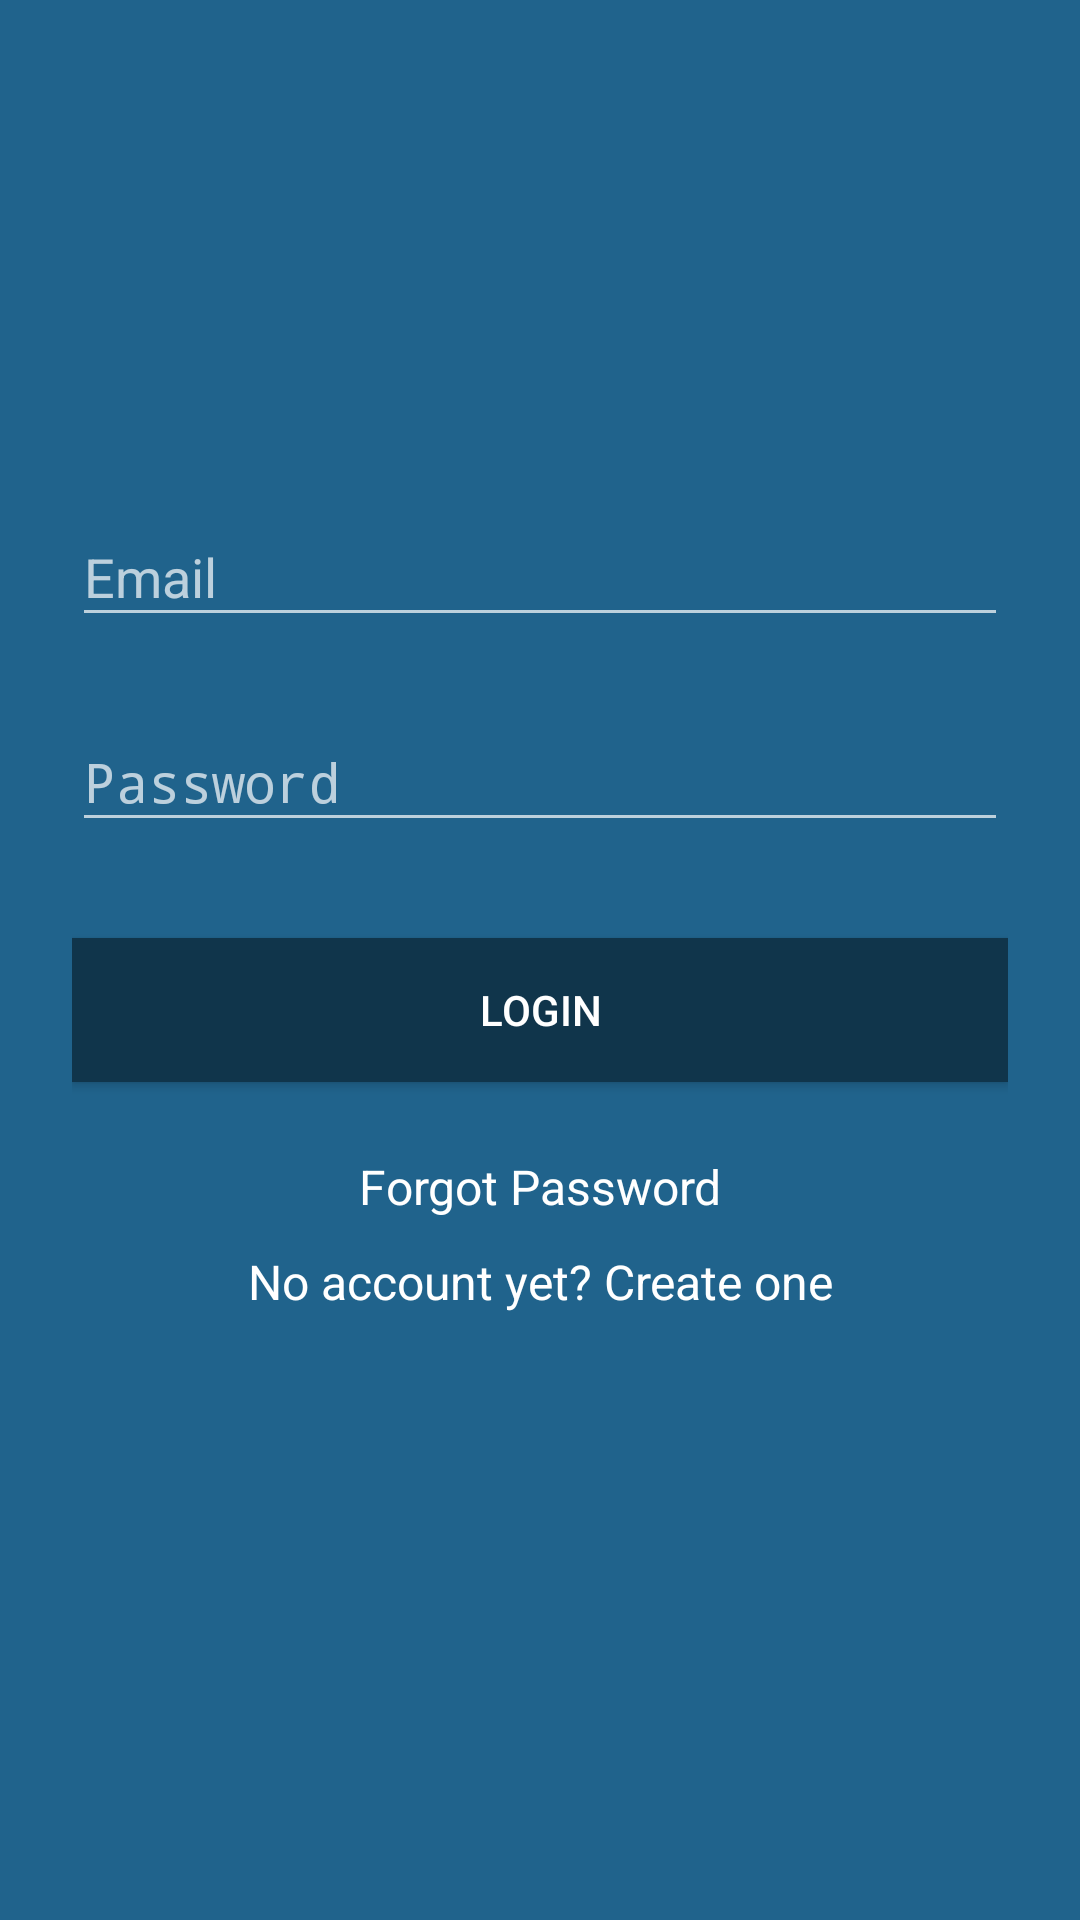

Layout XML and referenced resources for this Android screen:
<!-- AndroidManifest.xml: activity theme AppTheme.Dark -->
<!-- res/layout/activity_login.xml -->
<?xml version="1.0" encoding="utf-8"?>
<ScrollView xmlns:android="http://schemas.android.com/apk/res/android"
android:layout_width="fill_parent"
android:layout_height="fill_parent"
android:fitsSystemWindows="true"
android:background="@color/bg_login">

<LinearLayout
    android:orientation="vertical"
    android:layout_width="match_parent"
    android:layout_height="wrap_content"
    android:paddingTop="56dp"
    android:paddingLeft="24dp"
    android:paddingRight="24dp">

    <ImageView
        android:layout_width="wrap_content"
        android:layout_height="72dp"
        android:layout_marginBottom="24dp"
        android:layout_gravity="center_horizontal" />

    
    <android.support.design.widget.TextInputLayout
        android:layout_width="match_parent"
        android:layout_height="wrap_content"
        android:layout_marginTop="8dp"
        android:layout_marginBottom="8dp">
        <EditText android:id="@+id/email"
            android:layout_width="match_parent"
            android:layout_height="wrap_content"
            android:inputType="textEmailAddress"
            android:hint="@string/email"
            android:textColorHint="@color/white"/>
    </android.support.design.widget.TextInputLayout>

    
    <android.support.design.widget.TextInputLayout
        android:layout_width="match_parent"
        android:layout_height="wrap_content"
        android:layout_marginTop="8dp"
        android:layout_marginBottom="8dp">
        <EditText android:id="@+id/password"
            android:layout_width="match_parent"
            android:layout_height="wrap_content"
            android:inputType="textPassword"
            android:hint="@string/password"
            android:textColorHint="@color/white"/>
    </android.support.design.widget.TextInputLayout>

    <android.support.v7.widget.AppCompatButton
        android:id="@+id/btnLogin"
        android:layout_width="fill_parent"
        android:layout_height="wrap_content"
        android:layout_marginTop="24dp"
        android:layout_marginBottom="24dp"
        android:padding="12dp"
        android:background="@color/colorPrimaryDark"
        android:text="@string/login"
        android:textColor="@color/white"/>

    <TextView
        android:layout_width="match_parent"
        android:layout_height="wrap_content"
        android:id="@+id/fp"
        android:text="Forgot Password"
        android:gravity="center"
        android:textSize="16dp"
        android:textColor="@color/white"
        android:paddingBottom="10dp"/>

    <TextView android:id="@+id/link_signup"
        android:layout_width="fill_parent"
        android:layout_height="wrap_content"
        android:layout_marginBottom="24dp"
        android:text="No account yet? Create one"
        android:gravity="center"
        android:textColor="@color/white"
        android:textSize="16dip"/>

</LinearLayout>
</ScrollView>




    
    
    
    
    
    
    
    

    
    
    
    
    
    
    

    
    
    
    
    
    
    
    
    
    
    
    

    
    
    
    
    
    
    
    
    
    
    
    

    

    
    
    
    
    
    
    
    

    

    
    
    
    
    
    
    
    
    
    
    

    
<!-- resources referenced by this layout -->
<resources>
  <color name="bg_login">#20638c</color>
  <color name="btn_login">#20638c</color>
  <color name="btn_login_bg">#eceef1</color>
  <color name="colorPrimaryDark">#10354b</color>
  <color name="input_login">#222222</color>
  <color name="input_login_hint">#999999</color>
  <color name="white">#ffffff</color>
  <string name="btn_link_to_register">Not a member? Sign up now.</string>
  <string name="btn_login">LOGIN</string>
  <string name="email">Email</string>
  <string name="hint_email">Email</string>
  <string name="hint_password">Password</string>
  <string name="login">LOGIN</string>
  <string name="password">Password</string>
  <style name="AppTheme.Dark" parent="Theme.AppCompat.NoActionBar">
          <item name="colorPrimary">@color/white</item>
          <item name="colorPrimaryDark">@color/input_register_bg</item>
          <item name="colorAccent">@color/white</item>
      </style>
  <color name="input_register_bg">#577ba4</color>
</resources>
